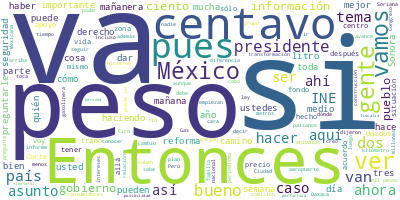

The data file committed next to this chart (first rows):
Participante, Texto, Sentimiento, Palabras, Dia, Mes, Anio
PRESIDENTE ANDRES MANUEL LOPEZ OBRADOR, Buenos días. Ánimo, ánimo, estamos empez…, 0.0, 13, 19, 12, 2022
PRESIDENTE ANDRES MANUEL LOPEZ OBRADOR, Y vamos a informar, como todos los lunes…, 0.0, 37, 19, 12, 2022
RICARDO SHEFFIELD PADILLA, Buenos días, señor presidente; buenos dí…, 0.0, 12, 19, 12, 2022
RICARDO SHEFFIELD PADILLA, Quién es quién en el precio de los combu…, 0.0, 46, 19, 12, 2022
RICARDO SHEFFIELD PADILLA, A nivel internacional, con corte el 15 d…, 0.0, 71, 19, 12, 2022
RICARDO SHEFFIELD PADILLA, Las tres marcas más careras, Redco, Oxxo…, 0.0, 43, 19, 12, 2022
RICARDO SHEFFIELD PADILLA, Y las más económicas en esta semana que …, 0.0, 37, 19, 12, 2022
RICARDO SHEFFIELD PADILLA, 4.35 es el margen de estos angelitos en …, 0.0, 71, 19, 12, 2022
RICARDO SHEFFIELD PADILLA, En la gasolina Premium, una gasolinera q…, 0.0, 84, 19, 12, 2022
RICARDO SHEFFIELD PADILLA, Y en el diésel la más cara es de franqui…, 0.0, 61, 19, 12, 2022
RICARDO SHEFFIELD PADILLA, Ustedes saben que a través de la app de …, 0.0, 106, 19, 12, 2022
RICARDO SHEFFIELD PADILLA, Vamos a ver cuál es el precio más bajo e…, 0.0, 75, 19, 12, 2022
RICARDO SHEFFIELD PADILLA, Para la Premium, la más barata 20 pesos …, 0.0, 33, 19, 12, 2022
RICARDO SHEFFIELD PADILLA, Las más caras, 26 pesos con 84 centavos …, 0.0, 32, 19, 12, 2022
RICARDO SHEFFIELD PADILLA, El diésel el más barato, 21.89, esto es …, 0.0, 37, 19, 12, 2022
RICARDO SHEFFIELD PADILLA, Seguimos también revisando los servicios…, 0.0, 9, 19, 12, 2022
RICARDO SHEFFIELD PADILLA, Vamos a ver hora el gas LP, este importa…, 0.0, 98, 19, 12, 2022
RICARDO SHEFFIELD PADILLA, Y seguimos encontrando lugares donde hay…, 0.0, 41, 19, 12, 2022
RICARDO SHEFFIELD PADILLA, Gas Premium, en San Simón de Guerrero, E…, 0.0, 40, 19, 12, 2022
RICARDO SHEFFIELD PADILLA, También para cilindros de gas tenemos ca…, 0.0, 61, 19, 12, 2022
RICARDO SHEFFIELD PADILLA, Realizamos 742 verificaciones, encontram…, 0.0, 21, 19, 12, 2022
RICARDO SHEFFIELD PADILLA, Pueden checar en la página de Profeco un…, 0.0, 50, 19, 12, 2022
RICARDO SHEFFIELD PADILLA, Agradecemos a Michou y Mau el apoyo que …, 0.0, 36, 19, 12, 2022
RICARDO SHEFFIELD PADILLA, Encontramos un expendedor de gas LP en l…, 0.0, 56, 19, 12, 2022
RICARDO SHEFFIELD PADILLA, Quién es quién en la canasta básica en e…, 0.0, 43, 19, 12, 2022
RICARDO SHEFFIELD PADILLA, Tenemos que en la zona centro el precio …, 0.0, 63, 19, 12, 2022
RICARDO SHEFFIELD PADILLA, Mientras que el más económico fue Mega S…, 0.0, 34, 19, 12, 2022
RICARDO SHEFFIELD PADILLA, Y bueno Walmart, aunque cumple su palabr…, 0.0, 44, 19, 12, 2022
RICARDO SHEFFIELD PADILLA, Tenemos la zona centro norte, donde Sori…, 0.0, 68, 19, 12, 2022
RICARDO SHEFFIELD PADILLA, En la zona norte la más cara es de Calim…, 0.0, 46, 19, 12, 2022
RICARDO SHEFFIELD PADILLA, Y, por último, en la zona sur sureste, e…, 0.0, 68, 19, 12, 2022
RICARDO SHEFFIELD PADILLA, Vamos ahora a ver remesas, toca ver las …, 0.0, 68, 19, 12, 2022
RICARDO SHEFFIELD PADILLA, Y, por último, con relación al año pasad…, 0.0, 77, 19, 12, 2022
RICARDO SHEFFIELD PADILLA, Pero, paisanas, paisanos, cuando cambien…, 0.0, 47, 19, 12, 2022
RICARDO SHEFFIELD PADILLA, Por eso, la mejor opción fue uLink, que …, 0.0, 41, 19, 12, 2022
RICARDO SHEFFIELD PADILLA, Mientras que la peor opción fue Pagaphon…, 0.0, 52, 19, 12, 2022
RICARDO SHEFFIELD PADILLA, Para depósito en cuenta, uLink seis mil …, 0.0, 20, 19, 12, 2022
RICARDO SHEFFIELD PADILLA, Mientras que Cloud Transfer Services fue…, 0.0, 35, 19, 12, 2022
RICARDO SHEFFIELD PADILLA, Y pueden ustedes también revisar cómo ha…, 0.0, 47, 19, 12, 2022
RICARDO SHEFFIELD PADILLA, Y siguiendo las instrucciones del señor …, 0.0, 100, 19, 12, 2022
RICARDO SHEFFIELD PADILLA, En total dos, mil afectados, fueron 110 …, 0.0, 77, 19, 12, 2022
RICARDO SHEFFIELD PADILLA, Ya pudimos constatar que están devolvien…, 0.0, 51, 19, 12, 2022
RICARDO SHEFFIELD PADILLA, Adicional a ello, se acordó un cambio de…, 0.0, 70, 19, 12, 2022
RICARDO SHEFFIELD PADILLA, En otro tema, por último, comentarles pr…, 0.0, 80, 19, 12, 2022
RICARDO SHEFFIELD PADILLA, Porque Viva Aerobús se pasó de rosca pub…, 0.0, 67, 19, 12, 2022
RICARDO SHEFFIELD PADILLA, Siguen muchos juicios en contra de Viva …, 0.0, 105, 19, 12, 2022
RICARDO SHEFFIELD PADILLA, Muchas gracias., 0.0, 2, 19, 12, 2022
PRESIDENTE ANDRES MANUEL LOPEZ OBRADOR, Vamos a los videos., 0.0, 4, 19, 12, 2022
PREGUNTA, Tren Maya, reporte de avances, 19 de dic…, 0.0, 10, 19, 12, 2022
PREGUNTA, En el tramo 1, en Candelaria, Campeche, …, 0.0, 42, 19, 12, 2022
PREGUNTA, En el tramo 2, en Campeche, sigue la edi…, 0.0, 28, 19, 12, 2022
PREGUNTA, También continúa la construcción del par…, 0.0, 23, 19, 12, 2022
PREGUNTA, En las localidades de Santa Cruz y Ruiz …, 0.0, 19, 19, 12, 2022
PREGUNTA, A la altura de la estación Edzná arribar…, 0.0, 25, 19, 12, 2022
PREGUNTA, En el tramo 3, cerca del municipio de Ch…, 0.0, 38, 19, 12, 2022
PREGUNTA, Cerca de la comisaria de Dzununcán, en e…, 0.0, 37, 19, 12, 2022
PREGUNTA, En el tramo 4, a la altura de la localid…, 0.0, 68, 19, 12, 2022
PREGUNTA, En las proximidades del poblado de Chulu…, 0.0, 42, 19, 12, 2022
PREGUNTA, El Tren Maya avanza., 0.0, 4, 19, 12, 2022
PREGUNTA, La Comisión Nacional del Agua informa el…, 0.0, 19, 19, 12, 2022
... 275 more rows
